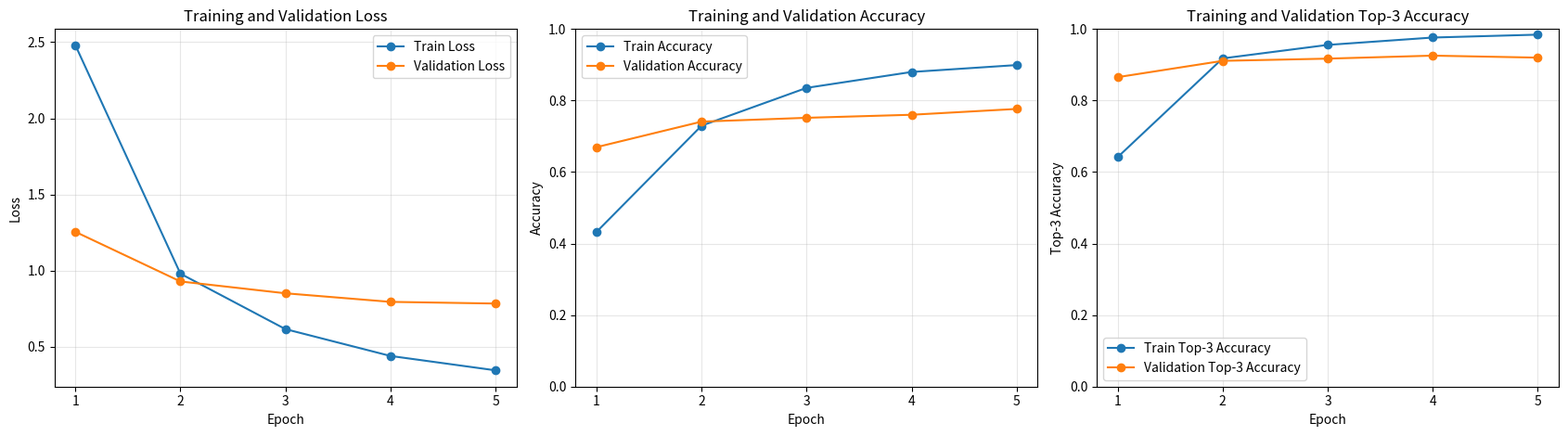

Write the Python code that produced this figure.
import matplotlib.pyplot as plt


epochs = [1, 2, 3, 4, 5]

train_loss = [2.4795, 0.9795, 0.6154, 0.4392, 0.3448]
val_loss = [1.2543, 0.9285, 0.8508, 0.7945, 0.7834]

train_acc = [0.4327, 0.7297, 0.8355, 0.8800, 0.8993]
val_acc = [0.6697, 0.7411, 0.7518, 0.7603, 0.7766]

train_top_3_acc = [0.6418, 0.9180, 0.9557, 0.9763, 0.9844]
val_top_3_acc = [0.8655, 0.9111, 0.9173, 0.9257, 0.9201]


fig, axes = plt.subplots(1, 3, figsize=(17, 4.8))

axes[0].plot(epochs, train_loss, marker="o", label="Train Loss")
axes[0].plot(epochs, val_loss, marker="o", label="Validation Loss")
axes[0].set_title("Training and Validation Loss")
axes[0].set_xlabel("Epoch")
axes[0].set_ylabel("Loss")
axes[0].set_xticks(epochs)
axes[0].grid(True, alpha=0.3)
axes[0].legend()

axes[1].plot(epochs, train_acc, marker="o", label="Train Accuracy")
axes[1].plot(epochs, val_acc, marker="o", label="Validation Accuracy")
axes[1].set_title("Training and Validation Accuracy")
axes[1].set_xlabel("Epoch")
axes[1].set_ylabel("Accuracy")
axes[1].set_xticks(epochs)
axes[1].set_ylim(0.0, 1.0)
axes[1].grid(True, alpha=0.3)
axes[1].legend()

axes[2].plot(epochs, train_top_3_acc, marker="o", label="Train Top-3 Accuracy")
axes[2].plot(epochs, val_top_3_acc, marker="o", label="Validation Top-3 Accuracy")
axes[2].set_title("Training and Validation Top-3 Accuracy")
axes[2].set_xlabel("Epoch")
axes[2].set_ylabel("Top-3 Accuracy")
axes[2].set_xticks(epochs)
axes[2].set_ylim(0.0, 1.0)
axes[2].grid(True, alpha=0.3)
axes[2].legend()

fig.tight_layout()
fig.savefig("baseline_training_curves.png", dpi=200, bbox_inches="tight")
